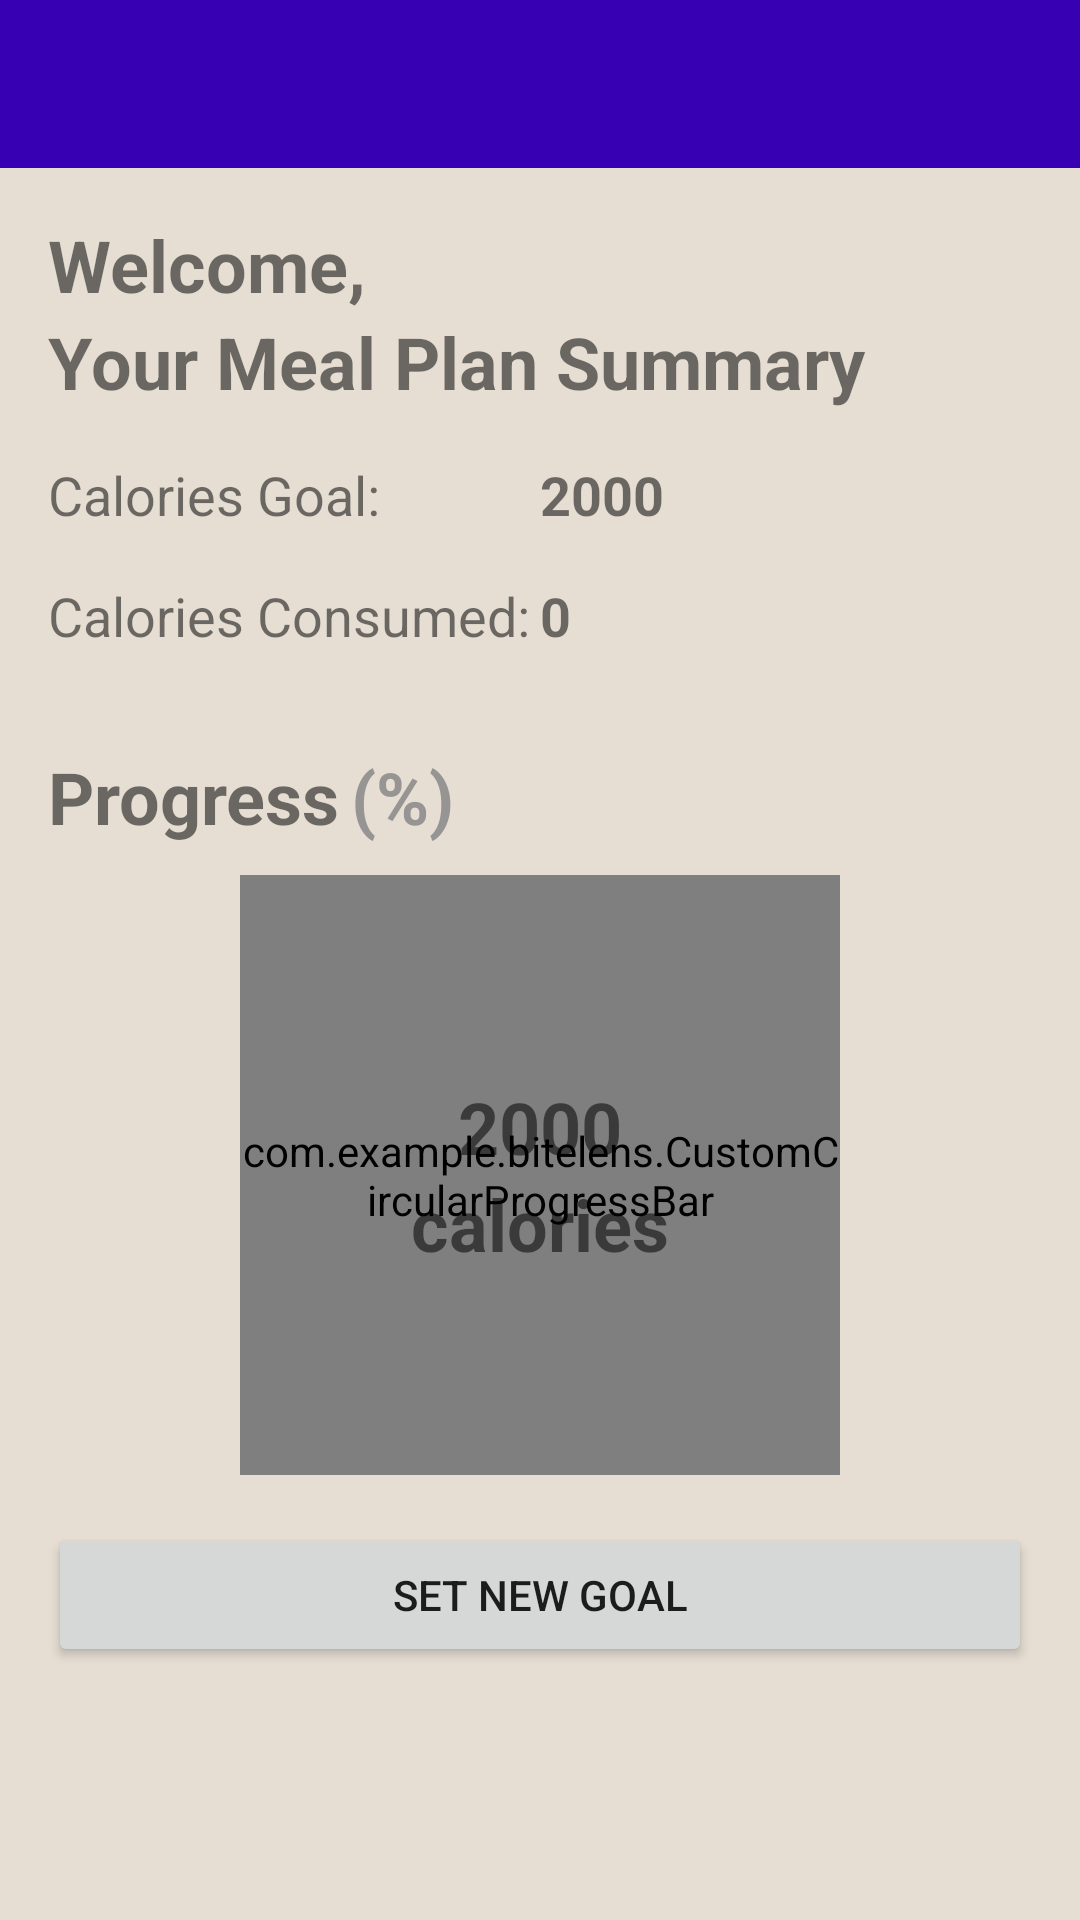

Reconstruct the res/layout file that produces this screen, plus the resources it refers to.
<!-- AndroidManifest.xml: application theme Theme.BiteLens -->
<!-- res/layout/activity_dashboard.xml -->
<?xml version="1.0" encoding="utf-8"?>
<androidx.drawerlayout.widget.DrawerLayout xmlns:android="http://schemas.android.com/apk/res/android"
    xmlns:app="http://schemas.android.com/apk/res-auto"
    xmlns:tools="http://schemas.android.com/tools"
    android:id="@+id/drawer_layout"
    android:layout_width="match_parent"
    android:layout_height="match_parent"
    android:background="@color/logobg"
    tools:context=".DashboardActivity">

    <LinearLayout
        android:layout_width="match_parent"
        android:layout_height="match_parent"
        android:orientation="vertical">

        <androidx.appcompat.widget.Toolbar
            android:id="@+id/toolbar"
            android:layout_width="match_parent"
            android:layout_height="?attr/actionBarSize"
            android:background="?attr/colorPrimaryVariant"
            app:popupTheme="@style/ThemeOverlay.AppCompat.Light"
            app:theme="@style/ThemeOverlay.AppCompat.Dark.ActionBar" />

        <ScrollView
            android:layout_width="match_parent"
            android:layout_height="match_parent"
            android:fillViewport="true">

            <LinearLayout
                android:layout_width="match_parent"
                android:layout_height="wrap_content"
                android:orientation="vertical"
                android:padding="16dp">

                <TextView
                    android:id="@+id/welcomeText"
                    android:layout_width="wrap_content"
                    android:layout_height="wrap_content"
                    android:text="Welcome,"
                    android:textSize="24sp"
                    android:textStyle="bold" />

                <TextView
                    android:layout_width="wrap_content"
                    android:layout_height="wrap_content"
                    android:text="Your Meal Plan Summary"
                    android:textSize="24sp"
                    android:textStyle="bold" />

                <LinearLayout
                    android:layout_width="match_parent"
                    android:layout_height="wrap_content"
                    android:layout_marginTop="16dp"
                    android:orientation="horizontal">

                    <TextView
                        android:layout_width="0dp"
                        android:layout_height="wrap_content"
                        android:layout_weight="1"
                        android:text="Calories Goal:"
                        android:textSize="18sp" />

                    <TextView
                        android:id="@+id/calories_goal"
                        android:layout_width="0dp"
                        android:layout_height="wrap_content"
                        android:layout_weight="1"
                        android:text="2000"
                        android:textSize="18sp"
                        android:textStyle="bold" />
                </LinearLayout>

                <LinearLayout
                    android:layout_width="match_parent"
                    android:layout_height="wrap_content"
                    android:layout_marginTop="16dp"
                    android:orientation="horizontal">

                    <TextView
                        android:layout_width="0dp"
                        android:layout_height="wrap_content"
                        android:layout_weight="1"
                        android:text="Calories Consumed:"
                        android:textSize="18sp" />

                    <TextView
                        android:id="@+id/total_calories"
                        android:layout_width="0dp"
                        android:layout_height="wrap_content"
                        android:layout_weight="1"
                        android:text="0"
                        android:textSize="18sp"
                        android:textStyle="bold" />
                </LinearLayout>

                <LinearLayout
                    android:layout_width="match_parent"
                    android:layout_height="wrap_content"
                    android:layout_marginTop="16dp"
                    android:orientation="horizontal">

                        <TextView
                            android:layout_width="wrap_content"
                            android:layout_height="wrap_content"
                            android:layout_marginTop="16dp"
                            android:layout_weight="0.01"
                            android:text="Progress"
                            android:textSize="24sp"
                            android:textStyle="bold" />

                        <TextView
                            android:id="@+id/progress_percentage"
                            android:layout_width="wrap_content"
                            android:layout_height="wrap_content"
                            android:layout_marginTop="16dp"
                            android:text="(%)"
                            android:layout_weight="0.5"
                            android:textSize="24sp"
                            android:textColor="@color/gray"
                            android:textStyle="bold" />
                </LinearLayout>

                <include
                    android:id="@+id/circular_progress_with_text"
                    layout="@layout/circular_progress_with_text"
                    android:layout_width="200dp"
                    android:layout_height="200dp"
                    android:layout_gravity="center"
                    android:layout_marginTop="10dp" />

                <Button
                    android:id="@+id/progress_button"
                    android:layout_width="match_parent"
                    android:layout_height="wrap_content"
                    android:layout_marginTop="16dp"
                    android:text="Set new goal" />
            </LinearLayout>
        </ScrollView>
    </LinearLayout>

    <com.google.android.material.navigation.NavigationView
        android:id="@+id/navigation_view"
        android:layout_width="220dp"
        android:layout_height="match_parent"
        android:layout_gravity="start"
        app:headerLayout="@layout/nav_header"
        app:layout_behavior="@string/appbar_scrolling_view_behavior"
        app:menu="@menu/nav_drawer_menu" />

</androidx.drawerlayout.widget.DrawerLayout>
<!-- res/layout/circular_progress_with_text.xml (included above) -->
<?xml version="1.0" encoding="utf-8"?>
<RelativeLayout xmlns:android="http://schemas.android.com/apk/res/android"
    xmlns:app="http://schemas.android.com/apk/res-auto"
    xmlns:tools="http://schemas.android.com/tools"
    android:layout_width="wrap_content"
    android:layout_height="wrap_content"
    tools:ignore="MissingDefaultResource">

    <com.example.bitelens.CustomCircularProgressBar
        android:id="@+id/circular_progress_bar"
        android:layout_width="200dp"
        android:layout_height="200dp" />

    <LinearLayout
        android:layout_width="wrap_content"
        android:layout_height="wrap_content"
        android:layout_centerInParent="true"
        android:orientation="vertical">

        <TextView
            android:id="@+id/progress_text"
            android:layout_width="wrap_content"
            android:layout_height="wrap_content"
            android:text="2000"
            android:textSize="24sp"
            android:textStyle="bold"
            android:layout_gravity="center"/>

        <TextView
            android:id="@+id/calories_text"
            android:layout_width="wrap_content"
            android:layout_height="wrap_content"
            android:text="calories"
            android:textSize="24sp"
            android:textStyle="bold"
            android:layout_gravity="center"/>
    </LinearLayout>

</RelativeLayout>
<!-- res/layout/nav_header.xml (included above) -->
<?xml version="1.0" encoding="utf-8"?>
<LinearLayout xmlns:android="http://schemas.android.com/apk/res/android"
    android:layout_width="match_parent"
    android:layout_height="match_parent"
    android:background="@color/logobg"
    android:orientation="vertical"
    android:padding="5dp">

    <LinearLayout
        android:layout_width="wrap_content"
        android:layout_height="wrap_content"
        android:orientation="vertical"
        android:padding="5dp">

    <ImageView
        android:layout_width="wrap_content"
        android:layout_height="150dp"
        android:layout_gravity="center"
        android:src="@drawable/bitelenslogotransparent" />

    <TextView
        android:layout_width="wrap_content"
        android:layout_height="wrap_content"
        android:text="@string/app_name"
        android:layout_marginStart="7dp"
        android:textSize="24sp"
        android:textStyle="bold" />

    <TextView
        android:layout_width="wrap_content"
        android:layout_height="wrap_content"
        android:layout_marginStart="7dp"
        android:text="@string/menu"
        android:textColor="@color/gray"
        android:textSize="18sp"
        android:textStyle="bold" />
</LinearLayout>

</LinearLayout>
<!-- resources referenced by this layout -->
<resources>
  <color name="gray">#979494</color>
  <color name="logobg">#e6ded3</color>
  <!-- drawable bitelenslogotransparent: png bitmap (drawable, 118911 bytes) -->
  <string name="app_name">BiteLens</string>
  <string name="menu">Menu</string>
  <style name="Theme.BiteLens" parent="Theme.MaterialComponents.DayNight.DarkActionBar">
          
          <item name="colorPrimary">@color/purple_500</item>
          <item name="colorPrimaryVariant">@color/purple_700</item>
          <item name="colorOnPrimary">@color/white</item>
          
          <item name="colorSecondary">@color/teal_200</item>
          <item name="colorSecondaryVariant">@color/teal_700</item>
          <item name="colorOnSecondary">@color/black</item>
          
          <item name="android:statusBarColor">?attr/colorPrimaryVariant</item>
          
      </style>
  <color name="purple_500">#FF6200EE</color>
  <color name="purple_700">#FF3700B3</color>
  <color name="white">#FFFFFFFF</color>
  <color name="teal_200">#FF03DAC5</color>
  <color name="teal_700">#FF018786</color>
  <color name="black">#FF000000</color>
</resources>
